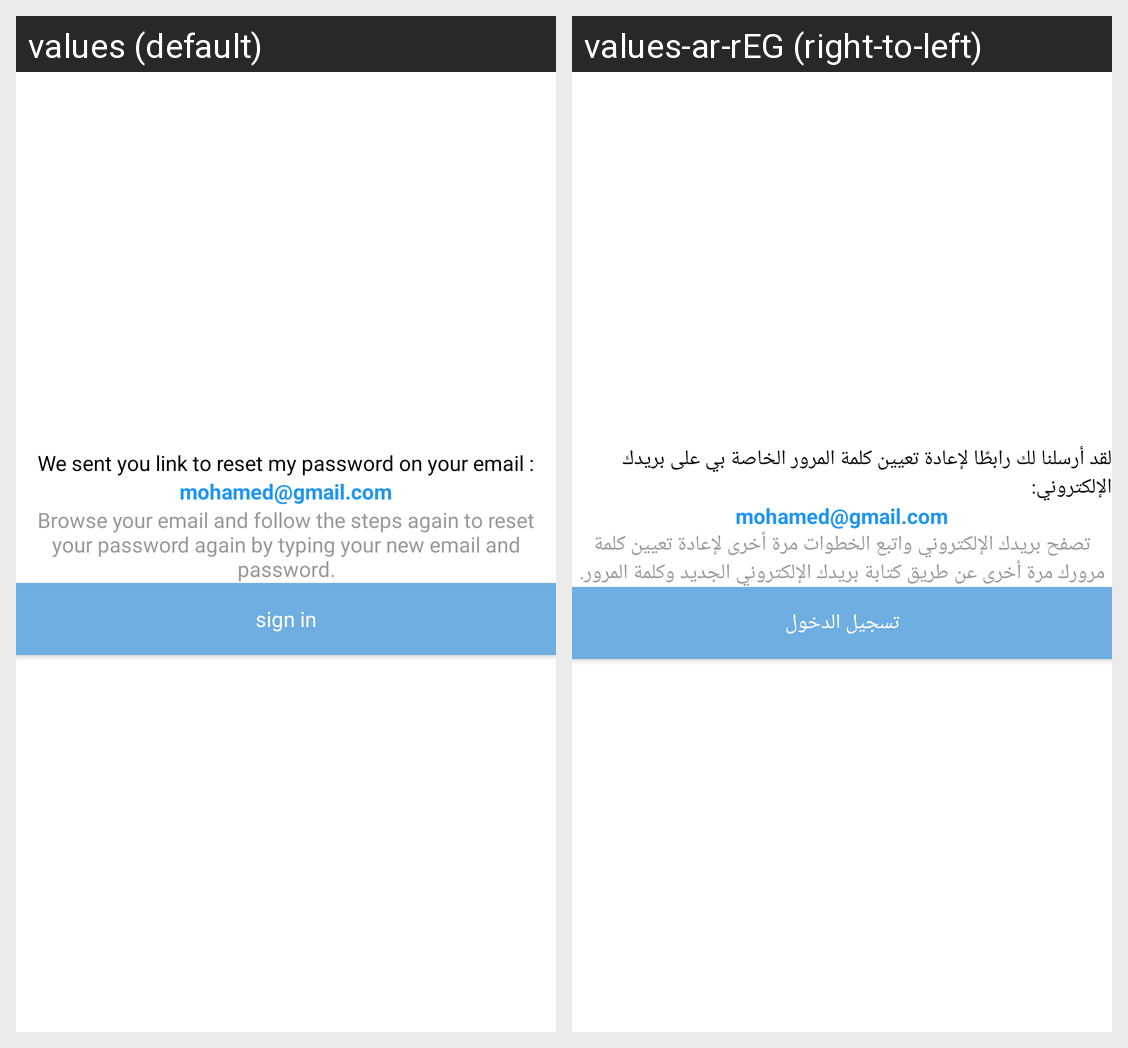

Locale-by-locale string values for the Android screen shown in this grid:
Android screen res/layout/fragment_email_sending_success.xml rendered under 2 locales, left to right: values (default), values-ar-rEG (right-to-left). Device: Nexus 5 (rendered at 1080×1920; each locale shown at half size, 540×960, under a caption strip naming it); theme Theme.RoboKidsApp.
Strings drawn on this screen, with the default value and each locale's value (text and hints the layout hard-codes, and strings that could not be matched under every locale, appear in the picture but are not listed):

linkToResetPassword
  values: We sent you link to reset my password on your email :
  values-ar-rEG: لقد أرسلنا لك رابطًا لإعادة تعيين كلمة المرور الخاصة بي على بريدك الإلكتروني:

infoEmail
  values: Browse your email and follow the steps again to reset your password again by typing your new email and password.
  values-ar-rEG: تصفح بريدك الإلكتروني واتبع الخطوات مرة أخرى لإعادة تعيين كلمة مرورك مرة أخرى عن طريق كتابة بريدك الإلكتروني الجديد وكلمة المرور.

signIn
  values: sign in
  values-ar-rEG: تسجيل الدخول
